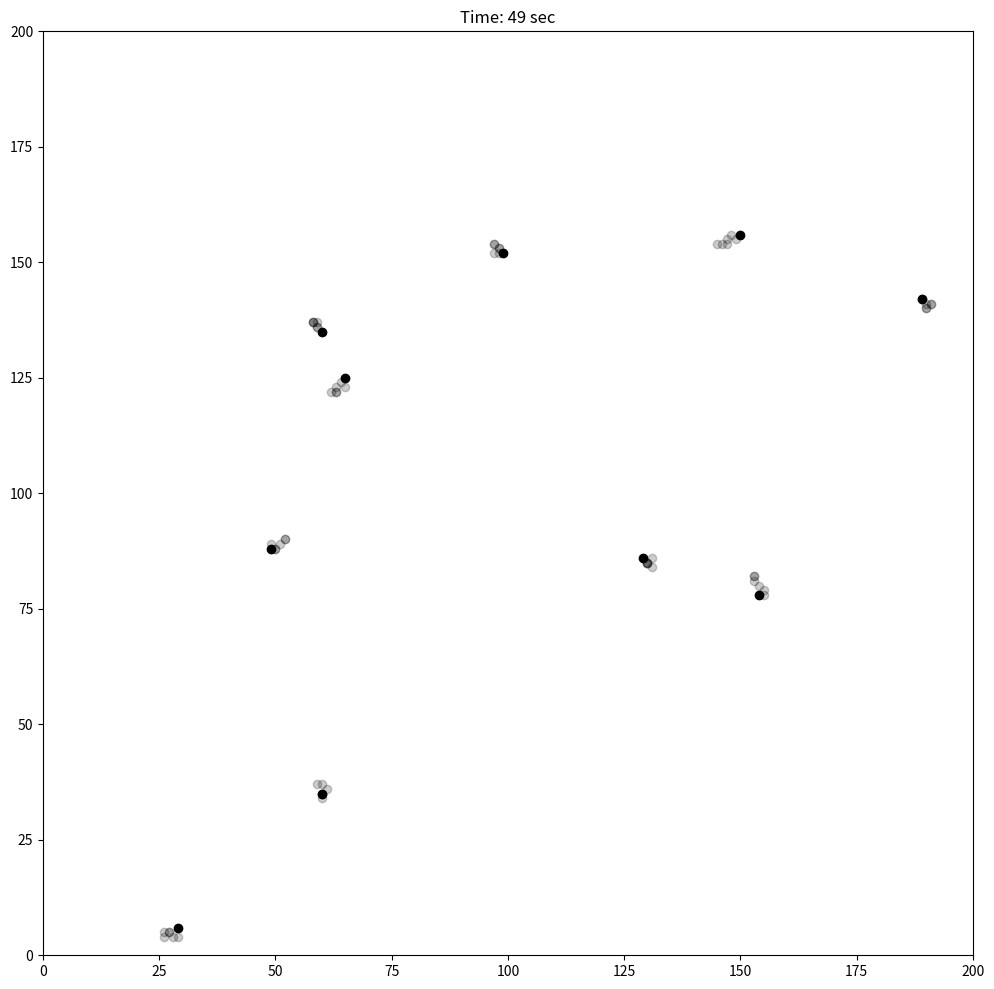

The matplotlib source for this figure:
import numpy as np
import matplotlib.pyplot as plt


class Agent:
    def __init__(self):
        x_coordinate = np.random.randint(0, 200)
        y_coordinate = np.random.randint(0, 200)
        self.coordinate = (x_coordinate, y_coordinate)
        self.history = []

    def move(self):
        """Move the agent"""
        x_coordinate = self.coordinate[0]
        y_coordinate = self.coordinate[1]
        x_coordinate += np.random.randint(-1, 2)
        y_coordinate += np.random.randint(-1, 2)
        self.update_coordinate(x_coordinate, y_coordinate)

    def update_coordinate(self, x_coordinate, y_coordinate):
        """Update current agent position"""
        self.history.append(self.coordinate)
        self.coordinate = (x_coordinate, y_coordinate)

class Model:
    def __init__(self, N=5):
        self.agents = []
        self.N = N
        for _ in range(self.N):
            self.agents.append(Agent())

    def update_timestep(self):
        for agent in self.agents:
            agent.move()

    def simulate(self, time_steps=100, visualize=False):
        if visualize:
            fig = plt.figure(1, figsize=(12, 12))  # create figure with figure size
            ax = plt.subplot()  # create subplot to be able to change plot without changing figure object
            ax.set_xlim(0, 200)  # set limits of plot area
            ax.set_ylim(0, 200)  
            plt.show(block=False)  # enables changing figure object while opened  
        
        for t in range(time_steps):
            self.update_timestep()
            if visualize:
                ax.clear()  # clear the drawing/plotting area
                ax.set_title('Time: {} sec'.format(t))  # setting the figure title
                ax.set_xlim(0, 200)
                ax.set_ylim(0, 200)
                for agent in self.agents:
                    ax.scatter(agent.coordinate[0], agent.coordinate[1], color='k')  # plotting current positions
            
                    # getting last positions
                    x_hist = [pos[0] for pos in agent.history]
                    y_hist = [pos[1] for pos in agent.history]
            
                    ax.scatter(x_hist[-7:-1], y_hist[-7:-1], alpha=0.2, color='k')  # plot last 7 timepoints transparantly
                fig.canvas.draw()  # draw plot


if __name__ == "__main__":
    my_model = Model(N=10)
    my_model.simulate(time_steps=50, visualize=True)
